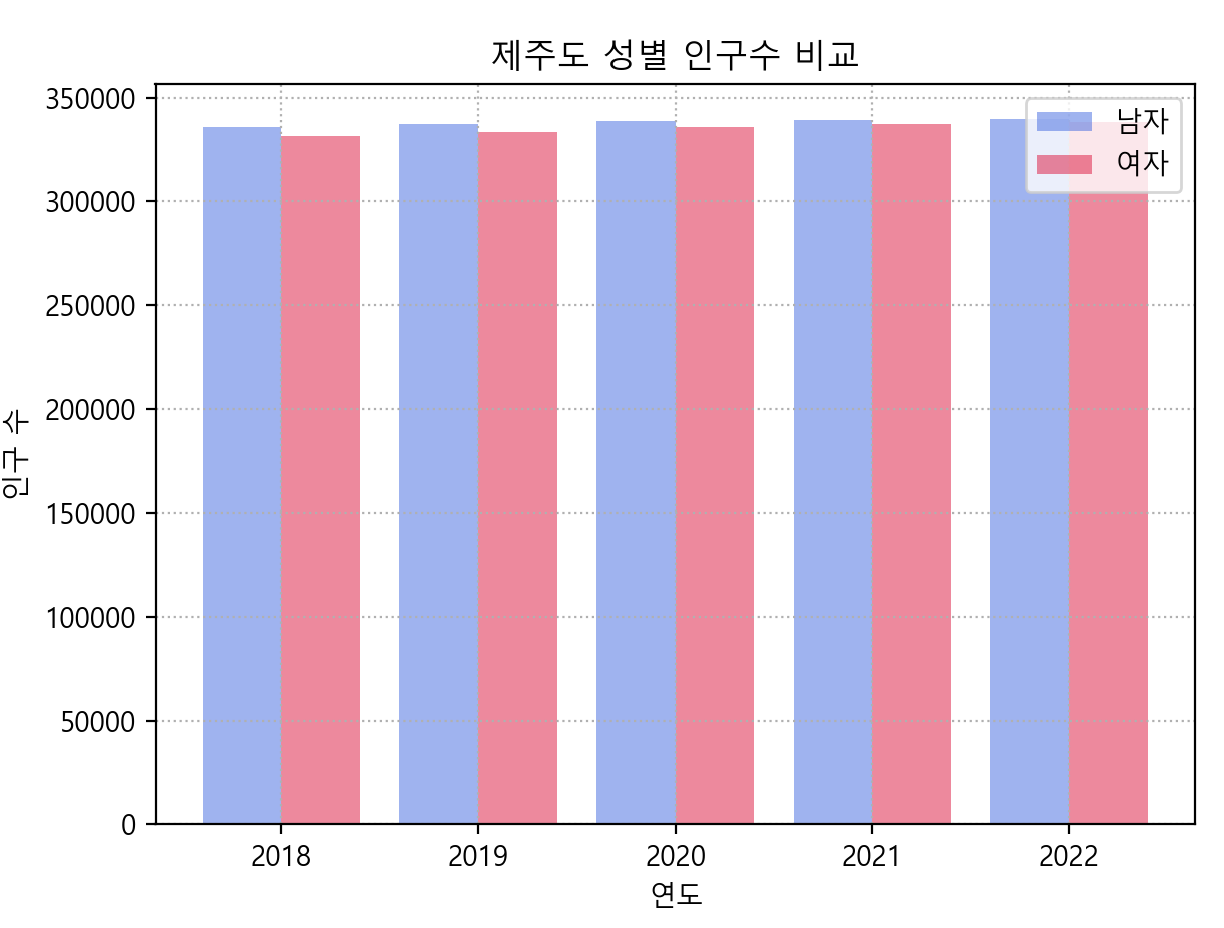

The file beside this chart, header and first rows:
행정구역, 2018년_남_총인구수, 2018년_남_연령구간인구수, 2018년_남_0~9세, 2018년_남_10~19세, 2018년_남_20~29세, 2018년_남_30~39세, 2018년_남_40~49세, 2018년_남_50~59세, 2018년_남_60~69세, 2018년_남_70~79세, 2018년_남_80~89세, 2018년_남_90~99세, 2018년_남_100세 이상, 2018년_여_총인구수, 2018년_여_연령구간인구수, 2018년_여_0~9세, 2018년_여_10~19세, 2018년_여_20~29세, 2018년_여_30~39세, 2018년_여_40~49세, 2018년_여_50~59세, 2018년_여_60~69세, 2018년_여_70~79세
제주특별자치도  (5000000000), 335719, 335719, 32824, 38526, 43079, 44537, 59150, 56355, 34342, 19690, 6762, 427, 27, 331472, 331472, 30895, 35193, 38635, 43190, 54212, 52043, 35278, 24185
제주특별자치도 제주시 (5011000000), 243974, 243974, 24894, 29212, 32399, 33511, 42849, 39914, 23540, 12909, 4444, 286, 16, 241972, 241972, 23383, 26572, 29151, 32699, 40703, 37535, 24195, 15940
제주특별자치도 서귀포시 (5013000000), 91745, 91745, 7930, 9314, 10680, 11026, 16301, 16441, 10802, 6781, 2318, 141, 11, 89500, 89500, 7512, 8621, 9484, 10491, 13509, 14508, 11083, 8245
